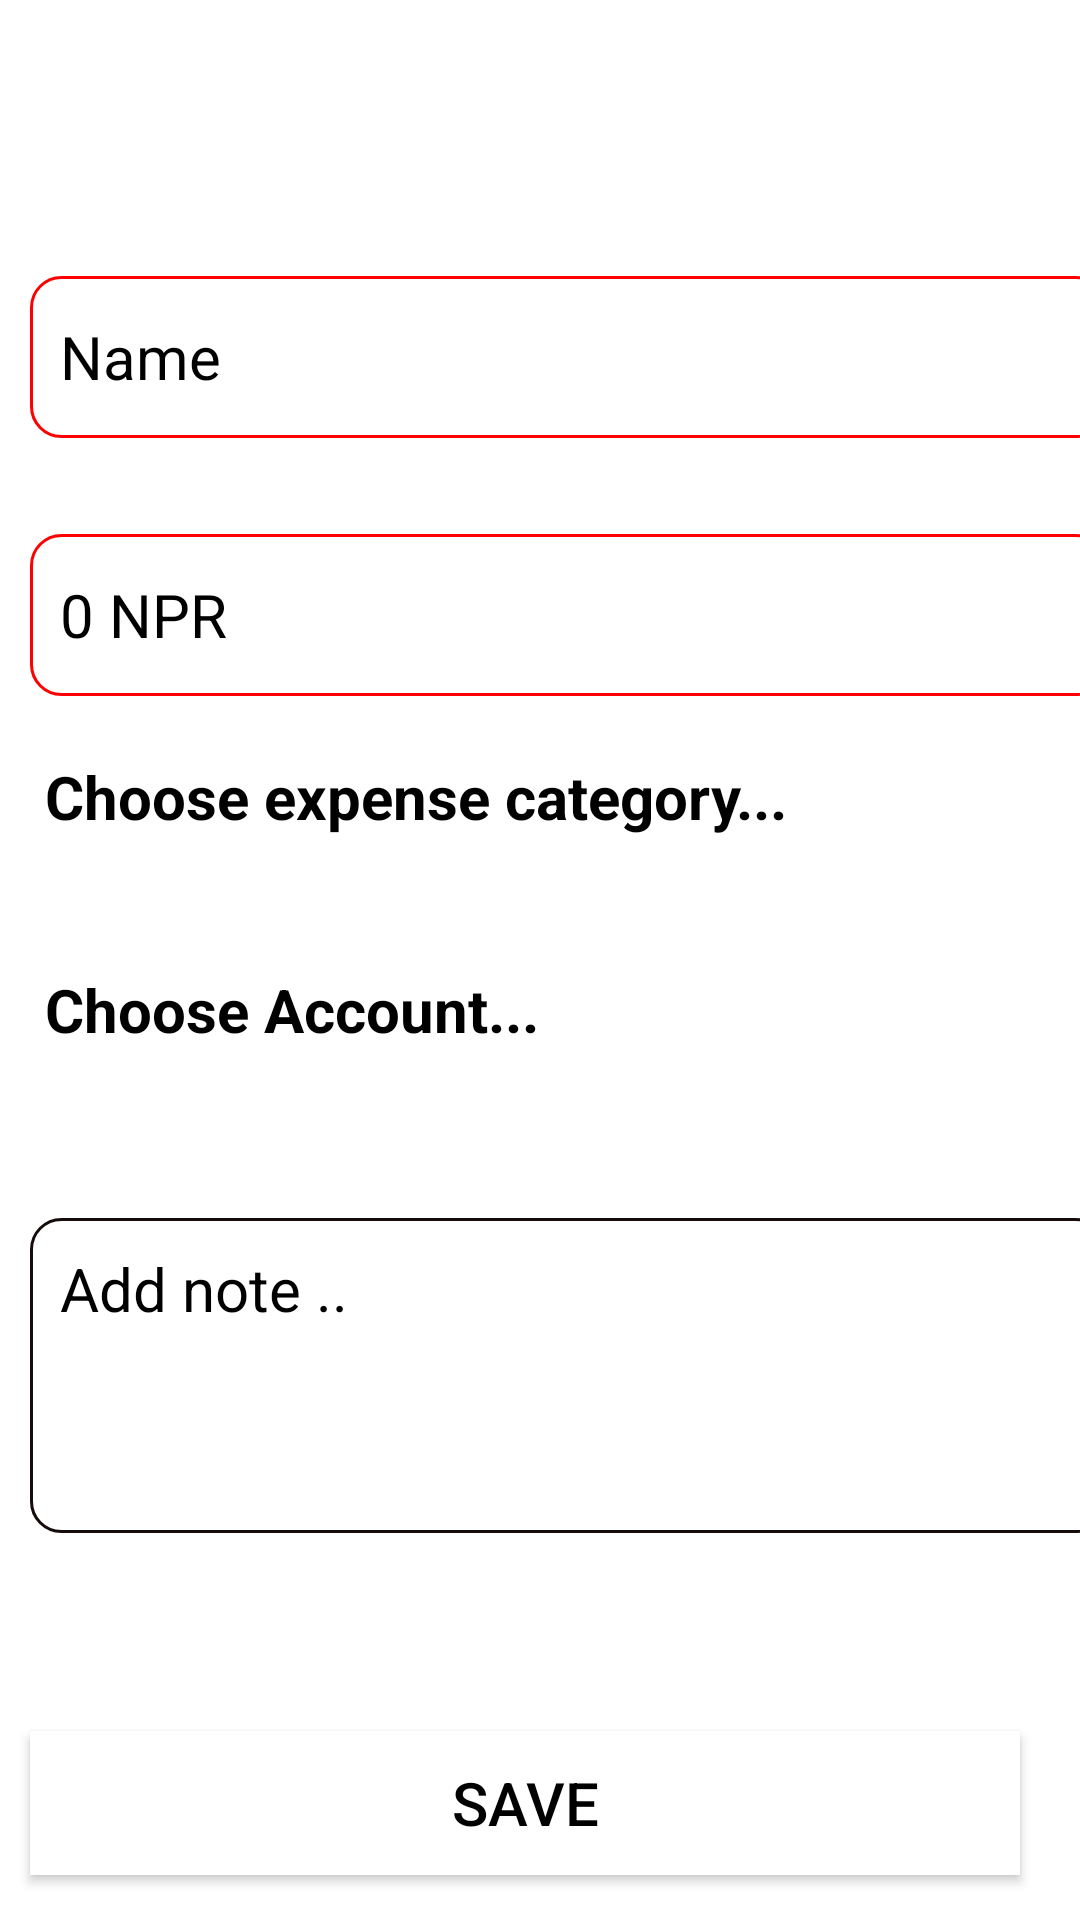

Write the Android layout XML for this screen, with the resource values it uses.
<!-- AndroidManifest.xml: application theme AppTheme -->
<!-- res/layout/activity_add_expense.xml -->
<?xml version="1.0" encoding="utf-8"?>
<LinearLayout xmlns:android="http://schemas.android.com/apk/res/android"
    xmlns:app="http://schemas.android.com/apk/res-auto"
    xmlns:tools="http://schemas.android.com/tools"
    android:layout_width="match_parent"
    android:orientation="vertical"
    android:background="@color/white"
    android:layout_height="match_parent"
    tools:context=".AddIncomeActivity">

    <TextView
        android:id="@+id/tvDateAE"
        android:textColor="@color/white"
        android:padding="10dp"
        android:textSize="25dp"
        android:textStyle="bold"
        android:drawablePadding="8dp"
        android:background="@color/dashboardtop"
        android:layout_height="60dp"
        android:layout_width="match_parent"/>

    <EditText
        android:id="@+id/etNameAE"
        android:layout_width="359dp"
        android:layout_height="54dp"
        android:background="@drawable/edittext"
        android:hint="Name"
        android:paddingLeft="10dp"
        android:textColor="@color/black"
        android:textColorHint="@color/black"
        android:textSize="20sp"
        android:layout_marginTop="32dp"
        android:layout_marginLeft="10dp"
        android:layout_marginRight="10dp"/>


    <EditText
        android:id="@+id/etAmountAE"
        android:layout_width="359dp"
        android:layout_height="54dp"
        android:background="@drawable/edittext"
        android:hint="0 NPR"
        android:inputType="number"
        android:paddingLeft="10dp"
        android:textColor="@color/black"
        android:textColorHint="@color/black"
        android:textSize="20sp"
        android:layout_marginTop="32dp"
        android:layout_marginLeft="10dp"
        android:layout_marginRight="10dp"/>



    <TextView
        android:layout_marginTop="20dp"
        android:layout_marginLeft="15dp"
        android:layout_marginRight="15dp"
        android:layout_width="300dp"
        android:layout_height="wrap_content"
        android:text="Choose expense category..."
        android:textColor="@color/black"
        android:textSize="20sp"
        android:textStyle="bold"
        />

    <Spinner
        android:layout_width="300dp"
        android:layout_height="wrap_content"
        android:id="@+id/spCategoryAE"
        android:layout_marginLeft="20dp"
        android:layout_marginRight="20dp"
        />

    <TextView
        android:layout_marginTop="20dp"
        android:layout_marginLeft="15dp"
        android:layout_marginRight="15dp"
        android:layout_width="300dp"
        android:layout_height="wrap_content"
        android:text="Choose Account..."
        android:textColor="@color/black"
        android:textSize="20sp"
        android:textStyle="bold"
        />

    <Spinner
        android:layout_width="300dp"
        android:layout_height="wrap_content"
        android:id="@+id/spAccountAE"
        android:layout_marginLeft="20dp"
        android:layout_marginRight="20dp"
        />

    <EditText
        android:id="@+id/etNoteAE"
        android:layout_width="359dp"
        android:layout_height="0dp"
        android:background="@drawable/addnote"
        android:hint="Add note .."
        android:layout_weight="1"
        android:gravity="top"
        android:padding="10dp"
        android:paddingLeft="10dp"
        android:textColor="@color/black"
        android:textColorHint="@color/black"
        android:textSize="20sp"
        android:layout_marginTop="32dp"
        android:layout_marginLeft="10dp"
        android:layout_marginRight="10dp"/>
    <EditText
        android:id="@+id/etDayE"
        android:layout_width="12dp"
        android:layout_height="12dp"/>
    <EditText
        android:id="@+id/etMonthE"
        android:layout_width="12dp"
        android:layout_height="12dp"/>
    <EditText
        android:id="@+id/etYearE"
        android:layout_width="12dp"
        android:layout_height="12dp"/>

    <Button
        android:id="@+id/btnSaveAE"
        android:text="Save"
        android:layout_marginTop="30dp"
        android:layout_marginBottom="15dp"
        android:layout_marginLeft="10dp"
        android:layout_marginRight="20dp"
        android:textColor="@color/black"
        android:textSize="20sp"
        android:elevation="10dp"
        android:layout_gravity="bottom"
        android:background="@color/white"
        android:layout_width="match_parent"
        android:layout_height="wrap_content"/>

</LinearLayout>
<!-- resources referenced by this layout -->
<resources>
  <color name="black">#000000</color>
  <color name="white">#FFFFFF</color>
  <!-- drawable addnote (drawable) -->
  <?xml version="1.0" encoding="utf-8"?>
  <shape xmlns:android="http://schemas.android.com/apk/res/android">
  
      
      <solid android:color="#ffffff" />
  
      
      <stroke android:width="1dp" android:color="#160C0C" />
  
      
      <corners android:radius="10dp" />
  
  </shape>
  <!-- drawable edittext (drawable) -->
  <?xml version="1.0" encoding="utf-8"?>
  <shape xmlns:android="http://schemas.android.com/apk/res/android">
  
      
      <solid android:color="#ffffff" />
  
      
      <stroke android:width="1dp" android:color="#FF0000" />
  
      
      <corners android:radius="10dp" />
  
  </shape>
  <style name="AppTheme" parent="AppBaseTheme">
          
      </style>
  <style name="AppBaseTheme" parent="@style/Theme.AppCompat.NoActionBar">
          
      </style>
</resources>
